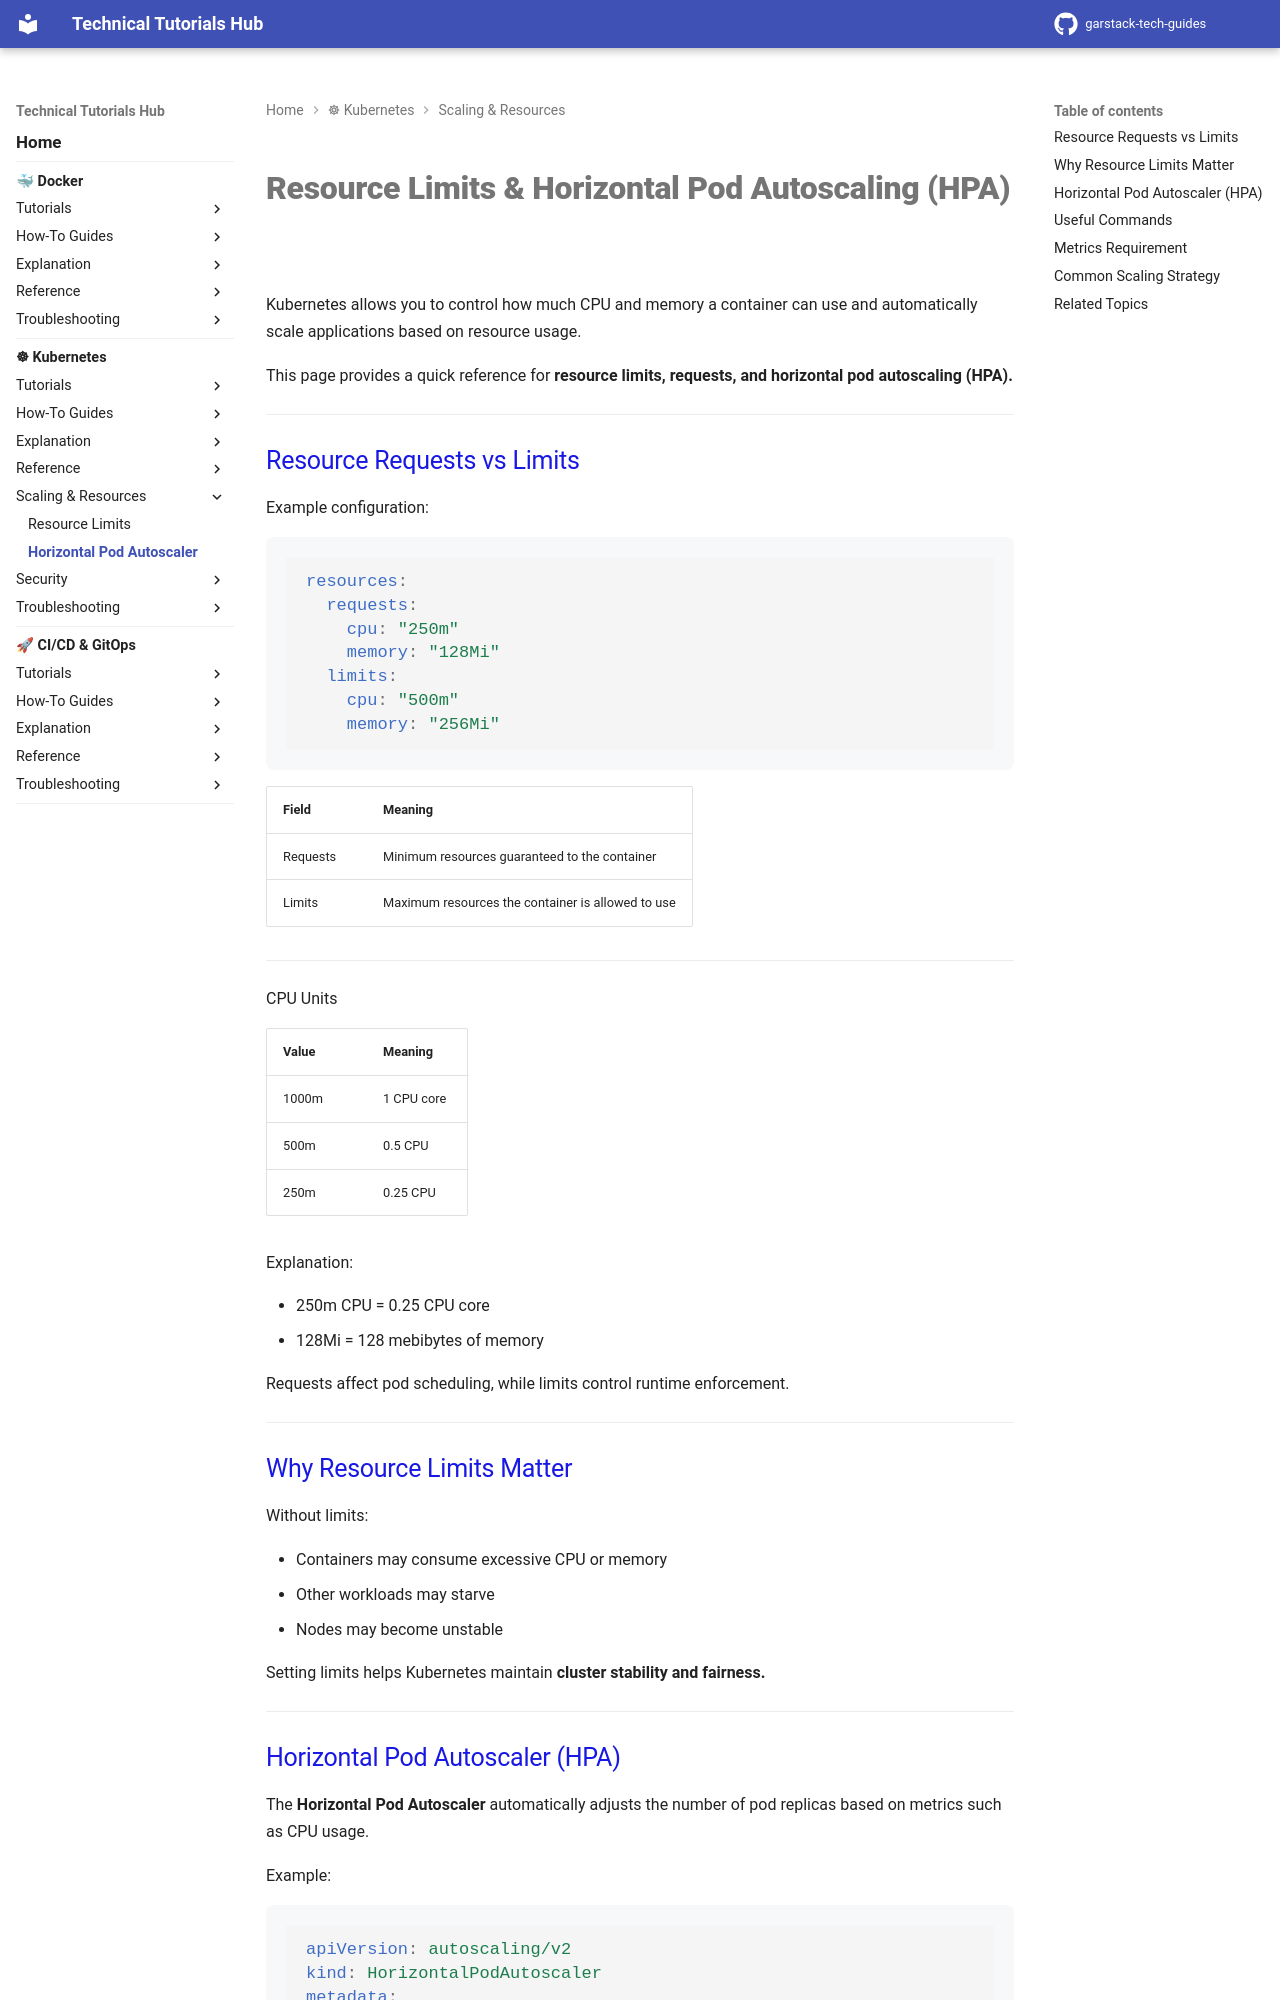

repository: garstack1/gstack-tech-guides · page: kubernetes/reference/hpa/index.html · generator: mkdocs

# Resource Limits & Horizontal Pod Autoscaling (HPA)

Kubernetes allows you to control how much CPU and memory a container can use and automatically scale applications based on resource usage.

This page provides a quick reference for **resource limits, requests, and horizontal pod autoscaling (HPA).**

---

## Resource Requests vs Limits

Example configuration:

```yaml
resources:
  requests:
    cpu: "250m"
    memory: "128Mi"
  limits:
    cpu: "500m"
    memory: "256Mi"
```



| Field     | Meaning                                           |
|-----------|---------------------------------------------------|
| Requests  | Minimum resources guaranteed to the container     |
| Limits    | Maximum resources the container is allowed to use |

---





CPU Units

| Value     | Meaning                                            |
|-----------|----------------------------------------------------|
| 1000m     | 1 CPU core                                         |
| 500m      | 0.5 CPU                                            |
| 250m      | 0.25 CPU                                           |


Explanation:

- 250m CPU = 0.25 CPU core
- 128Mi = 128 mebibytes of memory

Requests affect pod scheduling, while limits control runtime enforcement.

---
